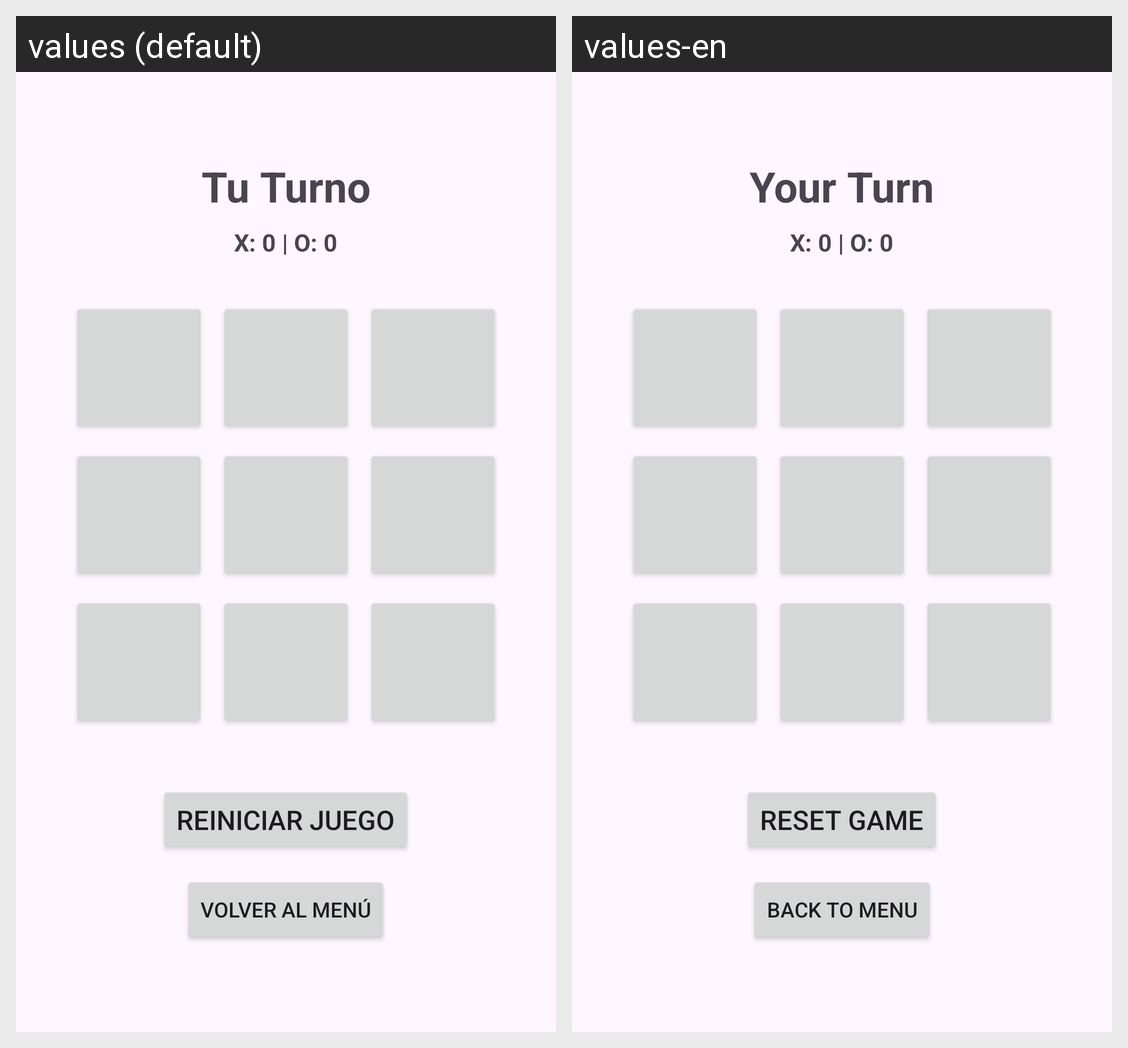

The same Android screen rendered under two of its app's locales, left to right. List the strings drawn on it with the default value and each locale's translation.
Android screen res/layout/activity_main.xml rendered under 2 locales, left to right: values (default), values-en. Device: Nexus 5 (rendered at 1080×1920; each locale shown at half size, 540×960, under a caption strip naming it); theme Theme.Proyecto_TicTacToe.
Strings drawn on this screen, with the default value and each locale's value (text and hints the layout hard-codes, and strings that could not be matched under every locale, appear in the picture but are not listed):

turno
  values: Tu Turno
  values-en: Your Turn

reiniciar
  values: Reiniciar Juego
  values-en: Reset Game

menu
  values: Volver al Menú
  values-en: Back to Menu
